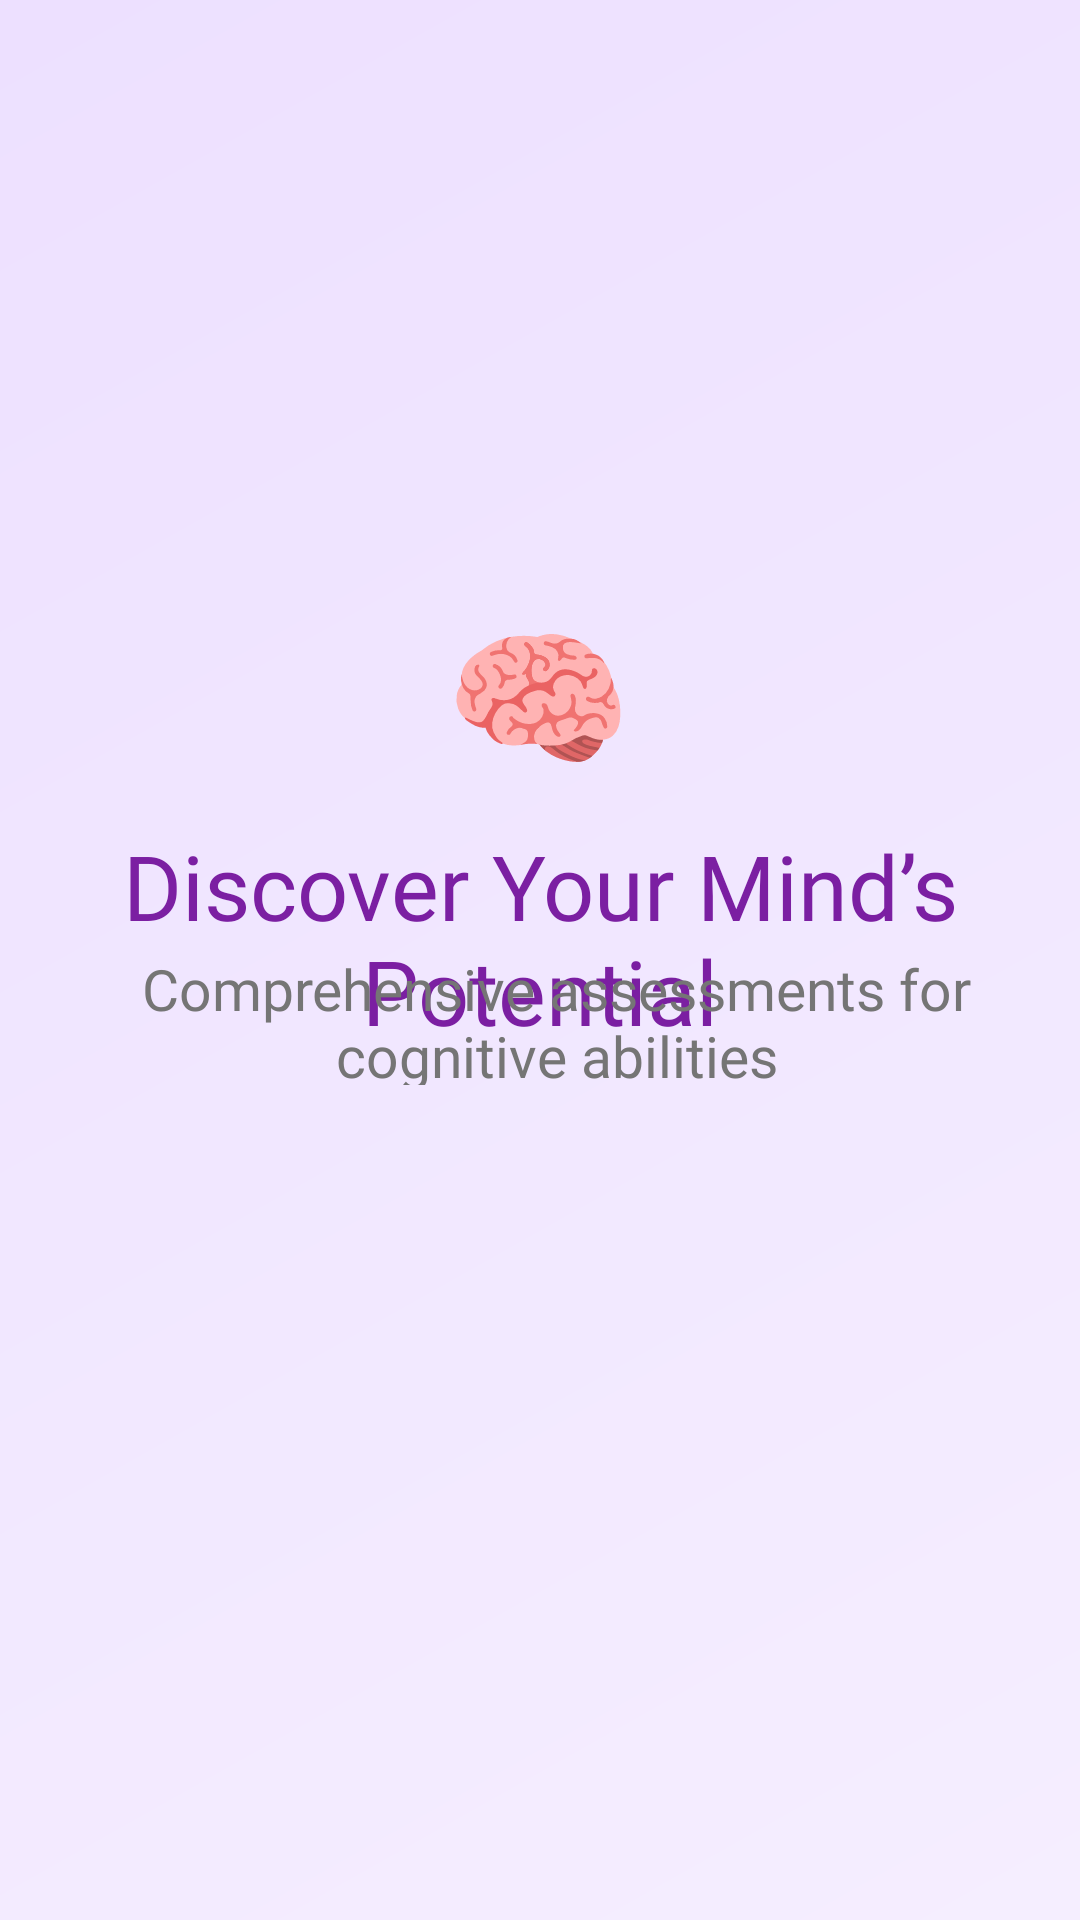

Reconstruct the res/layout file that produces this screen, plus the resources it refers to.
<!-- AndroidManifest.xml: application theme Theme.BrainIQ_Hub -->
<!-- res/layout/activity_main.xml -->
<?xml version="1.0" encoding="utf-8"?>
<androidx.constraintlayout.widget.ConstraintLayout xmlns:android="http://schemas.android.com/apk/res/android"
    xmlns:app="http://schemas.android.com/apk/res-auto"
    xmlns:tools="http://schemas.android.com/tools"
    android:id="@+id/main"
    android:layout_width="match_parent"
    android:layout_height="match_parent"
    android:background="@drawable/bg_gradient"
    tools:context=".MainActivity">

    <androidx.appcompat.widget.AppCompatButton
        android:id="@+id/start_btn"
        android:layout_width="252dp"
        android:layout_height="49dp"
        android:layout_marginTop="141dp"
        android:layout_marginBottom="164dp"
        android:background="@drawable/btn_gradient"
        android:backgroundTint="@null"
        android:text="@string/start_btn"
        android:textColor="#FFFFFF"
        app:layout_constraintBottom_toBottomOf="parent"
        app:layout_constraintEnd_toEndOf="parent"
        app:layout_constraintHorizontal_bias="0.496"
        app:layout_constraintStart_toStartOf="parent"
        app:layout_constraintTop_toBottomOf="@+id/subtitle" />

    <TextView
        android:id="@+id/title_text"
        android:layout_width="wrap_content"
        android:layout_height="wrap_content"
        android:fontFamily="@font/abhaya_libre_extrabold"
        android:gravity="center"
        android:text="@string/title_text"
        android:textColor="#7B1FA2"
        android:textSize="30sp"
        app:layout_constraintBottom_toTopOf="@+id/start_btn"
        app:layout_constraintEnd_toEndOf="parent"
        app:layout_constraintHorizontal_bias="0.478"
        app:layout_constraintStart_toStartOf="parent"
        app:layout_constraintTop_toTopOf="parent"
        app:layout_constraintVertical_bias="0.627" />

    <TextView
        android:id="@+id/subtitle"
        android:layout_width="299dp"
        android:layout_height="45dp"
        android:fontFamily="@font/abhaya_libre_semibold"
        android:gravity="center"
        android:text="@string/subtitle"
        android:textColor="#757575"
        android:textSize="19dp"
        app:layout_constraintBottom_toBottomOf="parent"
        app:layout_constraintEnd_toEndOf="parent"
        app:layout_constraintHorizontal_bias="0.589"
        app:layout_constraintStart_toStartOf="parent"
        app:layout_constraintTop_toTopOf="parent"
        app:layout_constraintVertical_bias="0.532" />

    <TextView
        android:id="@+id/emoji"
        android:layout_width="wrap_content"
        android:layout_height="wrap_content"
        android:layout_marginTop="136dp"
        android:text="@string/emoji"
        android:textSize="50dp"
        app:layout_constraintBottom_toTopOf="@+id/title_text"
        app:layout_constraintEnd_toEndOf="parent"
        app:layout_constraintHorizontal_bias="0.498"
        app:layout_constraintStart_toStartOf="parent"
        app:layout_constraintTop_toTopOf="parent"
        app:layout_constraintVertical_bias="0.852" />

</androidx.constraintlayout.widget.ConstraintLayout>
<!-- resources referenced by this layout -->
<resources>
  <!-- drawable bg_gradient (drawable) -->
  <?xml version="1.0" encoding="utf-8"?>
  <shape xmlns:android="http://schemas.android.com/apk/res/android">
    <gradient
        android:startColor="#F5EEFF"
        android:endColor="#EDE0FF"
        android:angle="135"/>
  </shape>
  <!-- drawable btn_gradient (drawable) -->
  <?xml version="1.0" encoding="utf-8"?>
  <shape xmlns:android="http://schemas.android.com/apk/res/android">
      <gradient
          android:startColor="#7B61FF"
          android:endColor="#9C27B0"
          android:angle="0"/>
      <corners android:radius="25dp"/>
  </shape>
  <string name="emoji">🧠</string>
  <string name="start_btn">Start Your Assessment</string>
  <string name="subtitle">Comprehensive assessments for cognitive abilities</string>
  <string name="title_text">Discover Your Mind’s Potential</string>
  <style name="Theme.BrainIQ_Hub" parent="Base.Theme.BrainIQ_Hub" />
  <style name="Base.Theme.BrainIQ_Hub" parent="Theme.Material3.DayNight.NoActionBar">
          
          
      </style>
</resources>
